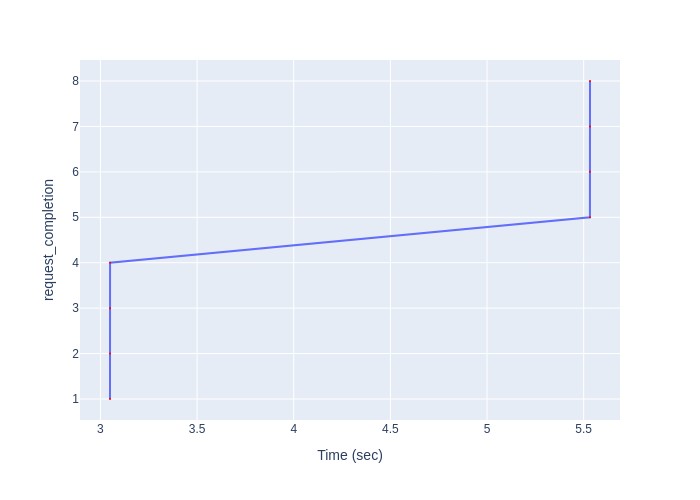

The file beside this chart, header and first rows:
Time (sec), request_completion
3.049, 1
3.05, 2
3.05, 3
3.05, 4
5.532, 5
5.532, 6
5.532, 7
5.533, 8
